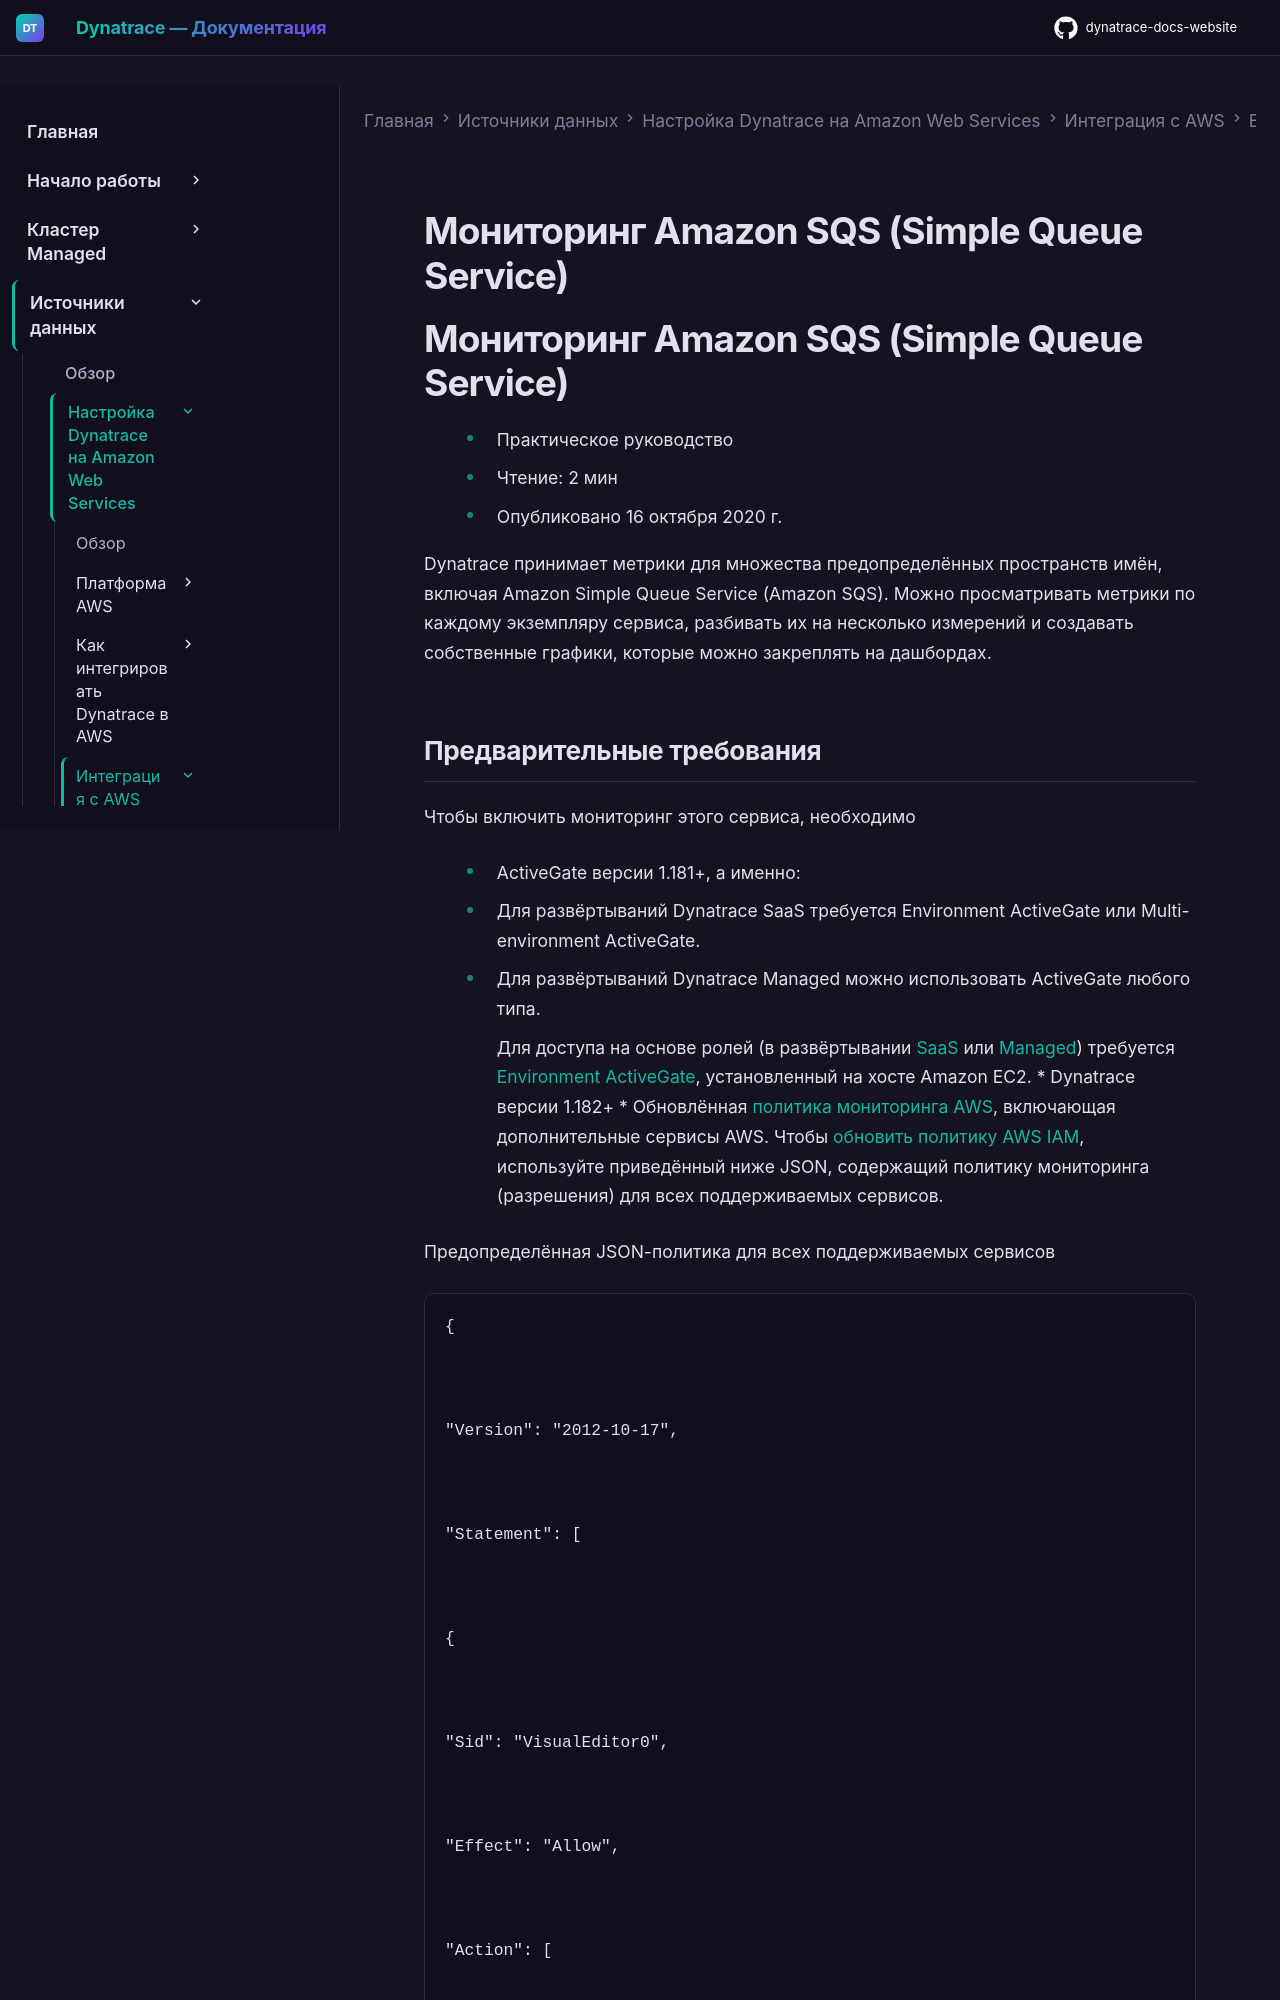

repository: Yerkebulan-Ardabayev/dynatrace-docs-website · page: managed-ru/ingest-from/amazon-web-services/integrate-with-aws/aws-all-services/aws-service-simple-queue-service-sqs/index.html · generator: mkdocs

---
title: Мониторинг Amazon SQS (Simple Queue Service)
source: https://docs.dynatrace.com/managed/ingest-from/amazon-web-services/integrate-with-aws/aws-all-services/aws-service-simple-queue-service-sqs
scraped: 2026-05-12T11:30:28.022422
---

# Мониторинг Amazon SQS (Simple Queue Service)

# Мониторинг Amazon SQS (Simple Queue Service)

* Практическое руководство
* Чтение: 2 мин
* Опубликовано 16 октября 2020 г.

Dynatrace принимает метрики для множества предопределённых пространств имён, включая Amazon Simple Queue Service (Amazon SQS). Можно просматривать метрики по каждому экземпляру сервиса, разбивать их на несколько измерений и создавать собственные графики, которые можно закреплять на дашбордах.
